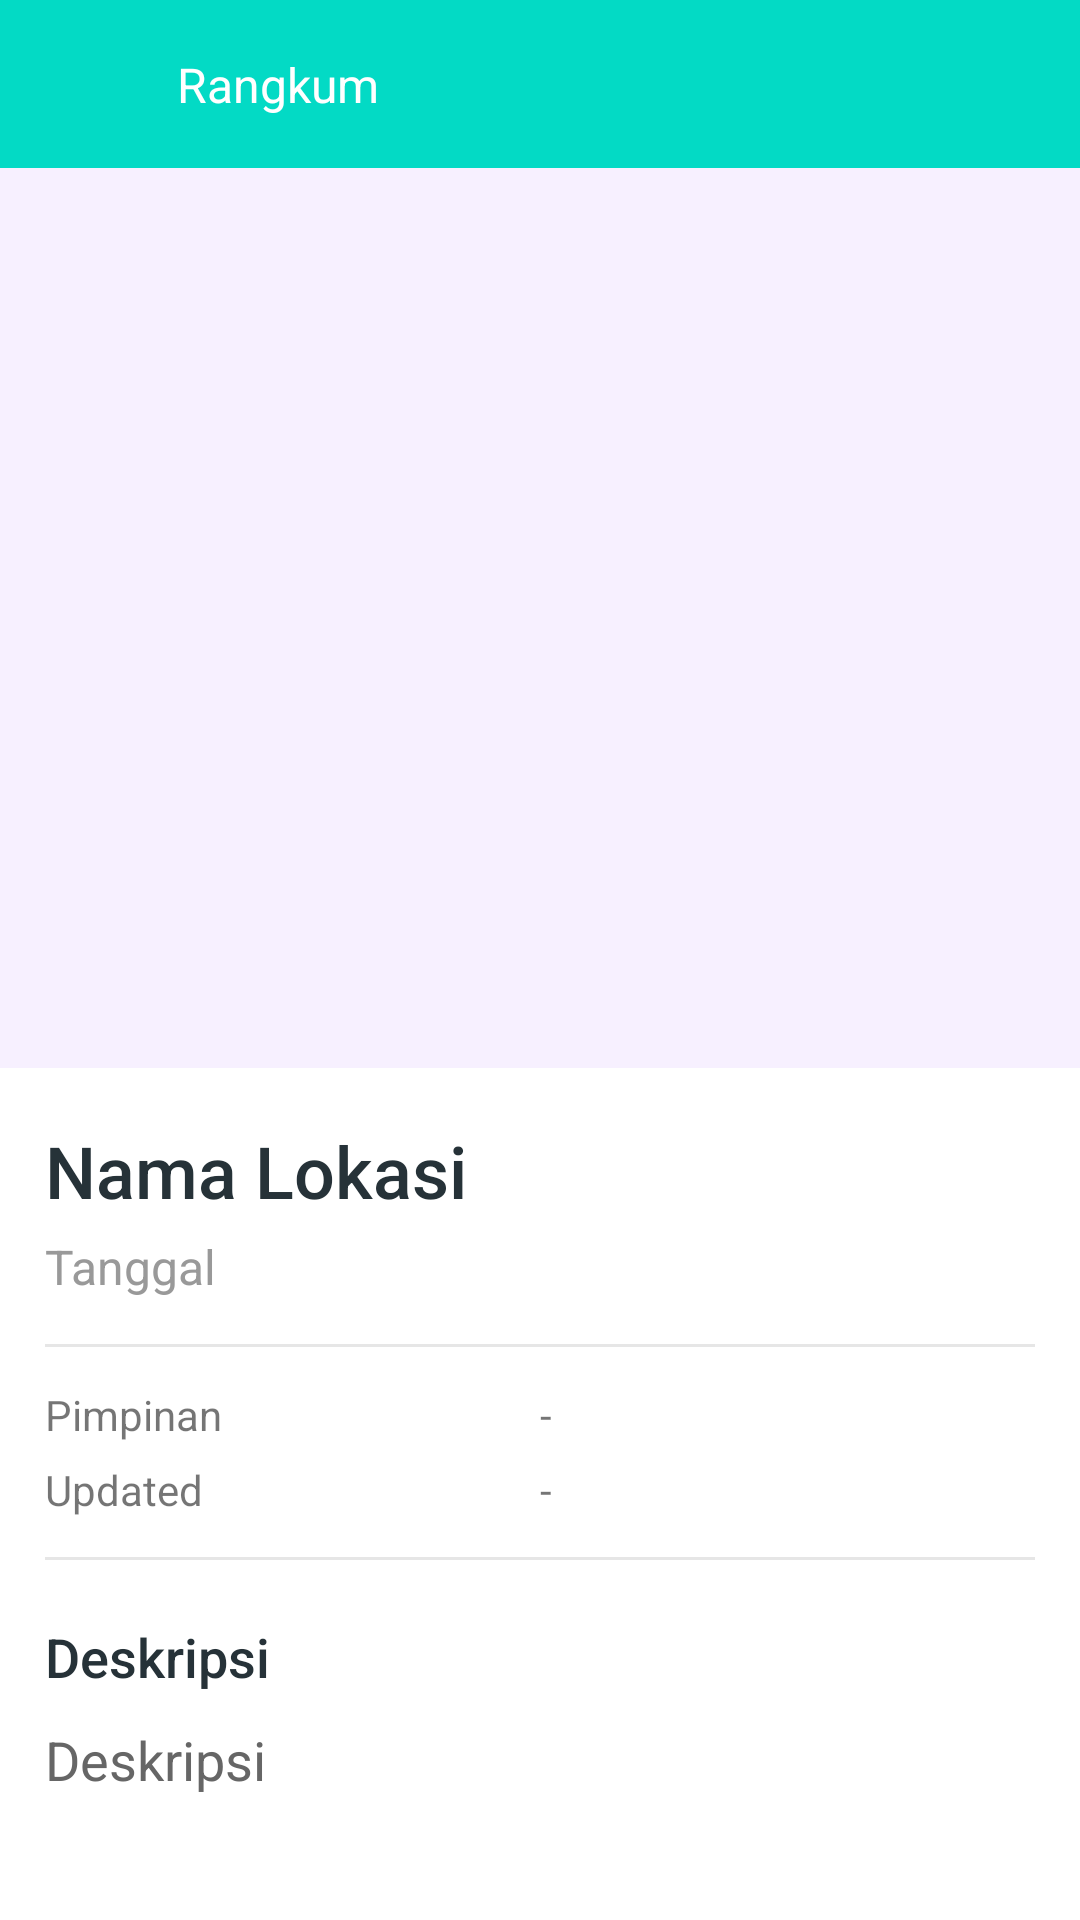

Write the Android layout XML for this screen, with the resource values it uses.
<!-- AndroidManifest.xml: application theme Theme.AplikasiRuteTravel -->
<!-- res/layout/fragment_detail_kondisi_jalan_new.xml -->
<?xml version="1.0" encoding="utf-8"?>
<RelativeLayout xmlns:android="http://schemas.android.com/apk/res/android"
    xmlns:app="http://schemas.android.com/apk/res-auto"
    xmlns:tools="http://schemas.android.com/tools"
    android:layout_width="match_parent"
    android:layout_height="match_parent"
    tools:context=".ui.kondisi_jalan.DetailKondisiJalanFragment">

    <include
        android:id="@+id/toolbar_detail_kondisi_jalan"
        layout="@layout/toolbar"
        android:layout_width="match_parent"
        android:layout_height="wrap_content" />

    <androidx.coordinatorlayout.widget.CoordinatorLayout
        android:layout_width="match_parent"
        android:layout_height="match_parent"
        android:layout_below="@+id/toolbar_detail_kondisi_jalan">

        <com.google.android.material.appbar.AppBarLayout
            android:id="@+id/app_bar_layout"
            android:layout_width="match_parent"
            android:layout_height="300dp"
            android:fitsSystemWindows="true"
            android:theme="@style/ThemeOverlay.AppCompat.Dark.ActionBar">

            <com.google.android.material.appbar.CollapsingToolbarLayout
                android:id="@+id/collapsing_toolbar"
                android:layout_width="match_parent"
                android:layout_height="match_parent"
                android:fitsSystemWindows="true"
                app:contentScrim="@android:color/white"
                app:expandedTitleTextAppearance="@style/TextAppearance.AppCompat.Title"
                app:layout_scrollFlags="scroll|enterAlwaysCollapsed"
                app:statusBarScrim="@android:color/white"
                app:titleEnabled="false">

                <ImageView
                    android:id="@+id/ivKondisiJalan"
                    android:layout_width="match_parent"
                    android:layout_height="match_parent"
                    android:fitsSystemWindows="true"
                    android:scaleType="centerCrop"
                    android:src="@drawable/ic_company"
                    app:layout_collapseMode="parallax" />

                <View
                    android:layout_width="match_parent"
                    android:layout_height="100dp"
                    android:background="@drawable/bg_gradient"
                    android:fitsSystemWindows="true"
                    android:rotation="180" />

                <FrameLayout
                    android:layout_width="match_parent"
                    android:layout_height="wrap_content">

                    <androidx.appcompat.widget.Toolbar
                        android:id="@+id/toolbar"
                        android:layout_width="match_parent"
                        android:layout_height="?attr/actionBarSize"
                        app:contentInsetStartWithNavigation="0dp"
                        app:popupTheme="@style/ThemeOverlay.AppCompat.Light" />

                </FrameLayout>

            </com.google.android.material.appbar.CollapsingToolbarLayout>

        </com.google.android.material.appbar.AppBarLayout>

        <androidx.core.widget.NestedScrollView
            android:layout_width="match_parent"
            android:layout_height="match_parent"
            android:background="@android:color/white"
            android:clipToPadding="false"
            android:scrollbars="none"
            android:scrollingCache="true"
            app:layout_behavior="@string/appbar_scrolling_view_behavior">

            <LinearLayout
                android:layout_width="match_parent"
                android:layout_height="wrap_content"
                android:orientation="vertical"
                android:padding="@dimen/spacing_large">

                <TextView
                    android:id="@+id/tvNamaLokasi"
                    android:layout_width="match_parent"
                    android:layout_height="wrap_content"
                    android:layout_marginTop="@dimen/spacing_small"
                    android:text="@string/nama_lokasi"
                    android:textAppearance="@style/Base.TextAppearance.AppCompat.Headline"
                    android:textColor="@color/grey_90"
                    app:fontFamily="sans-serif-medium" />

                <TextView
                    android:id="@+id/tvTanggal"
                    android:layout_width="match_parent"
                    android:layout_height="wrap_content"
                    android:layout_marginTop="@dimen/spacing_medium"
                    android:text="@string/tanggal"
                    android:textAppearance="@style/Base.TextAppearance.AppCompat.Subhead"
                    android:textColor="@color/grey_40" />

                <View
                    android:layout_width="match_parent"
                    android:layout_height="1dp"
                    android:layout_marginTop="@dimen/spacing_large"
                    android:layout_marginBottom="@dimen/spacing_middle"
                    android:background="@color/grey_10" />

                
                <LinearLayout
                    android:layout_width="match_parent"
                    android:layout_height="wrap_content"
                    android:orientation="vertical"
                    android:visibility="visible">

                    <LinearLayout
                        android:layout_width="match_parent"
                        android:layout_height="wrap_content"
                        android:gravity="center_vertical"
                        android:minHeight="@dimen/spacing_mxlarge"
                        android:orientation="horizontal">

                        <TextView
                            android:layout_width="0dp"
                            android:layout_height="wrap_content"
                            android:layout_weight="2"
                            android:text="Pimpinan" />

                        <TextView
                            android:id="@+id/tvPimpinan"
                            android:layout_width="0dp"
                            android:layout_height="wrap_content"
                            android:layout_weight="2"
                            android:text="-" />

                    </LinearLayout>

                    <LinearLayout
                        android:layout_width="match_parent"
                        android:layout_height="wrap_content"
                        android:gravity="center_vertical"
                        android:minHeight="@dimen/spacing_mxlarge"
                        android:orientation="horizontal">

                        <TextView
                            android:layout_width="0dp"
                            android:layout_height="wrap_content"
                            android:layout_weight="2"
                            android:text="Updated" />

                        <TextView
                            android:id="@+id/tvUpdated"
                            android:layout_width="0dp"
                            android:layout_height="wrap_content"
                            android:layout_weight="2"
                            android:text="-" />

                    </LinearLayout>

                </LinearLayout>

                <View
                    android:layout_width="match_parent"
                    android:layout_height="1dp"
                    android:layout_marginTop="@dimen/spacing_middle"
                    android:layout_marginBottom="@dimen/spacing_middle"
                    android:background="@color/grey_10" />

                <TextView
                    android:layout_width="wrap_content"
                    android:layout_height="wrap_content"
                    android:layout_marginTop="@dimen/spacing_middle"
                    android:text="Deskripsi"
                    android:textAppearance="@style/TextAppearance.AppCompat.Medium"
                    android:textColor="@color/grey_90"
                    app:fontFamily="sans-serif-medium" />

                <TextView
                    android:id="@+id/tvDeskripsi"
                    android:layout_width="wrap_content"
                    android:layout_height="wrap_content"
                    android:layout_marginTop="@dimen/spacing_middle"
                    android:text="@string/deskripsi"
                    android:textAppearance="@style/TextAppearance.AppCompat.Medium"
                    android:textColor="@color/grey_60" />

                <View
                    android:layout_width="0dp"
                    android:layout_height="@dimen/spacing_large" />

            </LinearLayout>

        </androidx.core.widget.NestedScrollView>
    </androidx.coordinatorlayout.widget.CoordinatorLayout>

</RelativeLayout>
<!-- res/layout/toolbar.xml (included above) -->
<?xml version="1.0" encoding="utf-8"?>
<androidx.appcompat.widget.Toolbar xmlns:android="http://schemas.android.com/apk/res/android"
    xmlns:app="http://schemas.android.com/apk/res-auto"
    xmlns:tools="http://schemas.android.com/tools"
    android:id="@+id/toolbar"
    android:layout_width="match_parent"
    android:layout_height="wrap_content"
    android:layout_alignParentTop="true"
    android:background="@color/teal_200"
    app:contentInsetEnd="0dp"
    app:contentInsetStart="0dp"
    app:contentInsetStartWithNavigation="0dp"
    app:popupTheme="@style/ThemeOverlay.AppCompat.Light">

    <androidx.constraintlayout.widget.ConstraintLayout
            android:layout_width="match_parent"
            android:layout_height="match_parent">

        <androidx.appcompat.widget.AppCompatImageView
                android:id="@+id/toolbar_back"
                android:layout_width="54dp"
                android:layout_height="54dp"
                android:scaleType="fitCenter"
                app:layout_constraintBottom_toBottomOf="parent"
                app:layout_constraintStart_toStartOf="parent"
                app:layout_constraintTop_toTopOf="parent" />

        <androidx.appcompat.widget.AppCompatTextView
                android:id="@+id/toolbar_title"
                android:layout_width="0dp"
                android:layout_height="wrap_content"
                android:layout_marginStart="5dp"
                android:layout_marginEnd="5dp"
                tools:text="@string/app_name"
                android:textColor="@color/white"
                android:textSize="16sp"
                app:layout_constraintBottom_toBottomOf="parent"
                app:layout_constraintEnd_toEndOf="parent"
                app:layout_constraintStart_toEndOf="@+id/toolbar_back"
                app:layout_constraintTop_toTopOf="parent" />
    </androidx.constraintlayout.widget.ConstraintLayout>
</androidx.appcompat.widget.Toolbar>
<!-- resources referenced by this layout -->
<resources>
  <color name="grey_10">#e6e6e6</color>
  <color name="grey_40">#999999</color>
  <color name="grey_60">#666666</color>
  <color name="grey_90">#263238</color>
  <color name="teal_200">#FF03DAC5</color>
  <color name="white">#FFFFFFFF</color>
  <dimen name="spacing_large">15dp</dimen>
  <dimen name="spacing_medium">5dp</dimen>
  <dimen name="spacing_middle">10dp</dimen>
  <dimen name="spacing_mxlarge">25dp</dimen>
  <dimen name="spacing_small">3dp</dimen>
  <string name="app_name">Rangkum</string>
  <string name="deskripsi">Deskripsi</string>
  <string name="nama_lokasi">Nama Lokasi</string>
  <string name="tanggal">Tanggal</string>
  <style name="Theme.AplikasiRuteTravel" parent="Theme.MaterialComponents.DayNight.NoActionBar">
          
          <item name="colorPrimary">@color/purple_500</item>
          <item name="colorPrimaryVariant">@color/purple_700</item>
          <item name="colorOnPrimary">@color/white</item>
          
          <item name="colorSecondary">@color/teal_200</item>
          <item name="colorSecondaryVariant">@color/teal_700</item>
          <item name="colorOnSecondary">@color/black</item>
          
          <item name="android:statusBarColor" tools:targetApi="l">?attr/colorPrimaryVariant</item>
          
  
      </style>
  <color name="purple_500">#36d7b7ff</color>
  <color name="purple_700">#FF3700B3</color>
  <color name="teal_700">#FF018786</color>
  <color name="black">#FF000000</color>
</resources>
